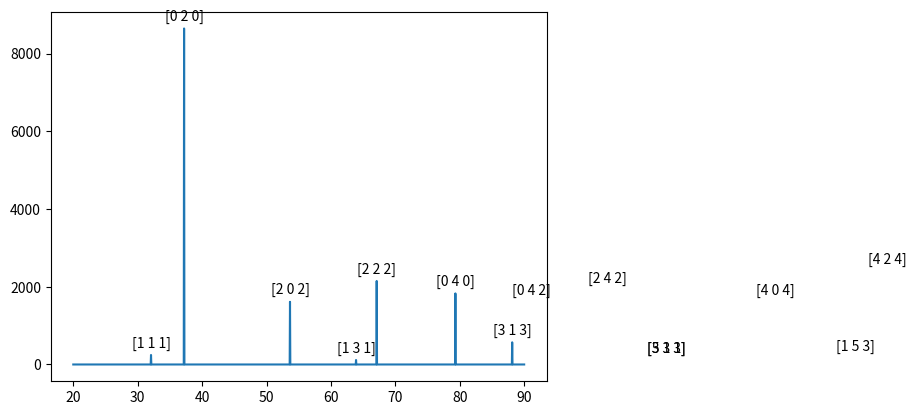

Generate this figure with matplotlib:
import numpy as np
import matplotlib.pyplot as plt

# 输入参数测试
# [[Atomic Coordinate], Atomic Number/Element]
StrucInform = [[[0,0,0],17],[[0.5,0.5,0],17],[[0,0.5,0.5],17],[[0.5,0,0.5],17],
               [[0.5, 0.5, 0.5],11],[[0,0,0.5],11],[[0,0.5,0],11],[[0.5,0,0],11]]
#StrucInform = [[[0,0,0],28], [[0.5,0.5,0],28], [[0.5,0,0.5],28], [[0,0.5,0.5],28]]
#LP = [3.5288,3.5288,3.5288,90,90,90,'Cubic']
LP = [5.6071,5.6071,5.6071,90,90,90,'Cubic']


# 0-AtomName, 1-AtomicNumber, 2-a1, 3-b1, 4-a2, 5-b2, 6-a3, 7-b3, 8-a4, 9-b4
AtomicScatteringInformation = [['Ac', 98, 6.278, 28.323, 5.195, 4.949, 2.321, 0.557, 0, 0],
                               ['Ag', 47, 2.036, 61.497, 3.272, 11.824, 2.511, 2.846, 0.837, 0.327],
                               ['Na', 11, 2.241, 108.004, 1.333, 24.505, 0.907, 3.391, 0.286, 0.435],
                               ['Cl', 17, 1.452, 30.935, 2.292, 9.980, 0.787, 2.234, 0.322, 0.323],
                               ['W', 74, 5.709, 28.782, 4.677, 5.084, 2.019, 0.572, 0, 0],
                               ['Ni',28, 2.210, 58.727, 2.134, 13,553, 1.689, 2.609, 0.524, 0.339]]

# 波形拟合函数组
def KroneckerDelta(i,j):
    y = 0
    for n in range(len(j)):
        if i == j[n]:
            y = 1
    return y


def DiracDelta(i,j,a=0.00001):
    return np.exp(-(i-j)**2/a**2)/(a*np.sqrt(np.pi))

# 峰位计算函数组
def ReciprocalMetricTensor(a,b,c,alpha,beta,gamma,CrystalSystem='Unknown'):
    if CrystalSystem == 'Unknown':
        a_star = a
        b_star = b
        c_star = c
        alpha_star = alpha
        beta_star = beta
        gamma_star = gamma
        g_star = np.array([[a_star**2, a_star*b_star*np.cos(gamma_star), a_star*c_star*np.cos(beta_star)],
                           [b_star*a_star*np.cos(gamma_star), b_star**2, b_star*c_star*np.cos(alpha_star)],
                           [c_star*a_star*np.cos(beta_star), c_star*b_star*np.cos(alpha_star), c_star**2]])
    elif CrystalSystem == 'Cubic':
        g_star = np.array([[1/a**2, 0, 0],
                           [0, 1/a**2, 0],
                           [0, 0, 1/a**2]])
    elif CrystalSystem == 'Orthorhombic':
        g_star = np.array([[1/a**2, 0, 0],
                           [0, 1/b**2, 0],
                           [0, 0, 1/c**2]])

    return g_star

def CrystalPlaneFamily(h_max,k_max,l_max):
    hkl = []
    for h in range(h_max+1):
        for k in range(k_max+1):
            for l in range(l_max+1):
                if [h,k,l] != [0,0,0]:
                    hkl.append([h,k,l])
    return hkl

def PlaneToAngle(CrystalPlane,Wavelength,LatticeParameters):  # Converting a set of Crystal Plane Families with Miller Index to a set of angles(theta).
    a, b, c, alpha, beta, gamma, CrystalSystem = LatticeParameters
    g_star = ReciprocalMetricTensor(a,b,c,alpha,beta,gamma, CrystalSystem)

    hkl_list = []
    dhkl_list = []
    OutOfRange_list = []
    Theta_list = []
    for i in range(len(CrystalPlane)):
        hkl = np.array(CrystalPlane[i])
        dhkl = 1/np.sqrt(np.sum(hkl*g_star*np.transpose(hkl)))
        if Wavelength/(2*dhkl) <= 1:
            Theta = np.arcsin(Wavelength/(2*dhkl))*180/np.pi
            Theta_list.append(Theta)
            hkl_list.append(hkl)
            dhkl_list.append(dhkl)
        else:
            OutOfRange_list.append(hkl)

    if OutOfRange_list == []:
        print('All the Crystal Plane Families are inside the test range.')
    else:
        print('The below Crystal Plane Families are out of range:')
        print(OutOfRange_list)

    return Theta_list,hkl_list,dhkl_list

def AtomicScatteringFactor(Theta,Wavelength,Z,T=0,AtomicScatteringParameters=AtomicScatteringInformation):
    s = np.sin(Theta)/Wavelength
    a = np.zeros((4),dtype=float)
    b = np.zeros((4),dtype=float)
    sum = 0
    for i in range(len(AtomicScatteringParameters)):
        if Z == AtomicScatteringParameters[i][1]:
            for n in range(4):
                a[n] = AtomicScatteringParameters[i][2*n+2]
                b[n] = AtomicScatteringParameters[i][2*n+3]
                sum += a[n]*np.exp(-b[n]*s**2)

    # Debye-Waller Temperature Factor
    #TemFac =

    f = Z-42.78214*s**2*sum
    return f

def StructureFactor(AtomicPosition, AtomScatFac, CrystalPlane):
    FF_star_list = []
    for n in range(len(CrystalPlane)):
        g = np.array(CrystalPlane[n])
        ASF = [AtomScatFac[m][n] for m in range(len(AtomScatFac))]  # ASF - Atomic Scattering Factor
        FF_star = 0
        for i in range(len(AtomicPosition)):
            for j in range(len(AtomicPosition)):
                ra = np.array(AtomicPosition[i])  # Atomic Position Vector
                rb = np.array(AtomicPosition[j])
                fa = ASF[i]  # Atomic Scattering Factor
                fb = ASF[j]
                FF_star += fa * fb * np.exp(2 * np.pi * (0.0 + 1j) * np.sum(g * (ra - rb)))
        FF_star_list.append(FF_star.real)
    return FF_star_list

# 主函数
def Test():
    wavelength = 1.789
    Theta_list = []
    dhkl_list = []
    hkl = CrystalPlaneFamily(5,5,5)
    hkl_list = []
    # FF_star = StructureFactor(StructureInformation,hkl)
    for i in range(len(hkl)):
        dhkl = 1/np.sqrt(np.sum(np.array(hkl[i])*ReciprocalMetricTensor(5.6071,5.6071,5.6071,90,90,90,'Cubic')*np.transpose(np.array(hkl[i]))))  # 需改进！！！
        dhkl_list.append(dhkl)
        Theta = np.arcsin(wavelength/(2*dhkl))
        Theta_list.append(Theta*180/np.pi)
        hkl_list.append(hkl[i])
    return dhkl_list,Theta_list,hkl_list

def main(StructureInformation,LaParam,TestRange):
    wavelength = 1.789

    hmax, kmax, lmax = TestRange
    hkl_old = CrystalPlaneFamily(hmax,kmax,lmax)
    theta, hkl_new, dhkl = PlaneToAngle(hkl_old,wavelength,LaParam)
    # double_theta = [theta[n]*2 for n in range(len(theta))]

    AtomPos = [StructureInformation[n][0] for n in range(len(StructureInformation))]  # Atomic Position list
    AtomNum = [StructureInformation[n][1] for n in range(len(StructureInformation))]  # Atomic Number list
    AtomScatFac = [AtomicScatteringFactor(theta,wavelength,AtomNum[n]) for n in range(len(AtomNum))]  # Atomic Scattering Factor list

    StrucFac = StructureFactor(AtomPos,AtomScatFac,hkl_new)

    theta_list = []
    # double_theta_list = []
    hkl_list = []
    dhkl_list = []
    StrucFac_new = []
    for i in range(len(StrucFac)):
        if StrucFac[i] != 0:
            if StrucFac[i] not in StrucFac_new:
                StrucFac_new.append((StrucFac[i]))
                theta_list.append(theta[i])
                # double_theta_list.append((double_theta[i]))
                hkl_list.append((hkl_new[i]))
                dhkl_list.append(dhkl[i])
            else:
                a = StrucFac_new.index(StrucFac[i])
                if not isinstance(hkl_list[a],list):
                    hkl_list[a] = [hkl_list[a]]
                hkl_list[a].append(hkl_new[i])

    theta_rearrange = sorted(theta_list)
    index_list = [theta_list.index(theta_rearrange[n]) for n in range(len(theta_rearrange))]
    hkl_rearrange = [hkl_list[index_list[n]] for n in range(len(index_list))]
    StrucFac_rearrange = [StrucFac_new[index_list[n]] for n in range(len(index_list))]
    dhkl_rearrange = [dhkl_list[index_list[n]] for n in range(len(index_list))]
    double_theta_list = [2*theta_rearrange[n] for n in range(len(theta_rearrange))]

    #print(StrucFac_new)
    #print(theta_list)
    #print(double_theta_list)
    #print(hkl_list)
    #print(theta_rearrange)
    #print(hkl_rearrange)

    return theta_rearrange,double_theta_list,StrucFac_rearrange,hkl_rearrange,dhkl_rearrange

# 可视化模块
def XRD(StartingPoint,StoppingPoint,step,double_theta,intensity):
    n = len(double_theta)
    x0 = np.linspace(0,double_theta[0],int(double_theta[0]/step),endpoint=False)
    for i in range(n-1):
        x0 = np.hstack((x0,np.linspace(double_theta[i],double_theta[i+1],int((double_theta[i+1]-double_theta[i])/step),endpoint=False)))
    x0 = np.hstack((x0,np.linspace(double_theta[n-1],360,int((360-double_theta[n-1])/step),endpoint=False)))

    x = []
    for i in range(len(x0)):
        if x0[i] >= StartingPoint and x0[i] <= StoppingPoint:
            x.append(x0[i])

    #y = []
    #for i in range(len(x)):
        #k1,k2 = KroneckerDelta(x[i],double_theta)
        #y.append(k1*intensity(double_theta.index(k2)))

    y =[]
    for i in range(len(x)):
        y0 = 0
        I = 0
        for j in range(len(double_theta)):
            if x[i] == double_theta[j]:
                y0 = 1
                I = intensity[j]
        y.append(y0*I)

    print(x)
    print(y)

    return x,y




#x = np.hstack((np.linspace(-10,0,1000),np.linspace(0.00001,10,1000)))
#plt.plot(x,KroneckerDelta(x,0),color='k')
#plt.plot(x,DiracDelta(x,0),color='y')
#plt.show()

#print(Test()[0])
#print(Test()[1])
#print(Test()[2])
#print(Test()[3])
#print(np.arcsin(0.7)*180/np.pi)
#print(np.sqrt(np.sum(np.array([1,0,0])*ReciprocalMetricTensor(5,5,5,90,90,90,'Cubic')*np.transpose(np.array([1,0,0])))))
#print(np.sqrt(np.sum(np.transpose(np.array([1,0,0]))*ReciprocalMetricTensor(5,5,5,90,90,90,'Cubic')*np.array([1,0,0]))))

#print(f(20,1.789,11))
#print(f(x,1.780,11))


#print([StrucInform[n][0] for n in range(len(StrucInform))])
a = main(StrucInform,LP,[5,5,5])

xn,yn = XRD(20,90,0.05,a[1],a[2])

plt.plot(xn,yn)
# plt.ylim(-10,2000)
for i in range(len(a[1])):
    if isinstance(a[3][i],list):
        plt.text(a[1][i]-3,a[2][i]+200,str(a[3][i][1]))
    else:
        plt.text(a[1][i]-3, a[2][i] + 200, str(a[3][i]))
